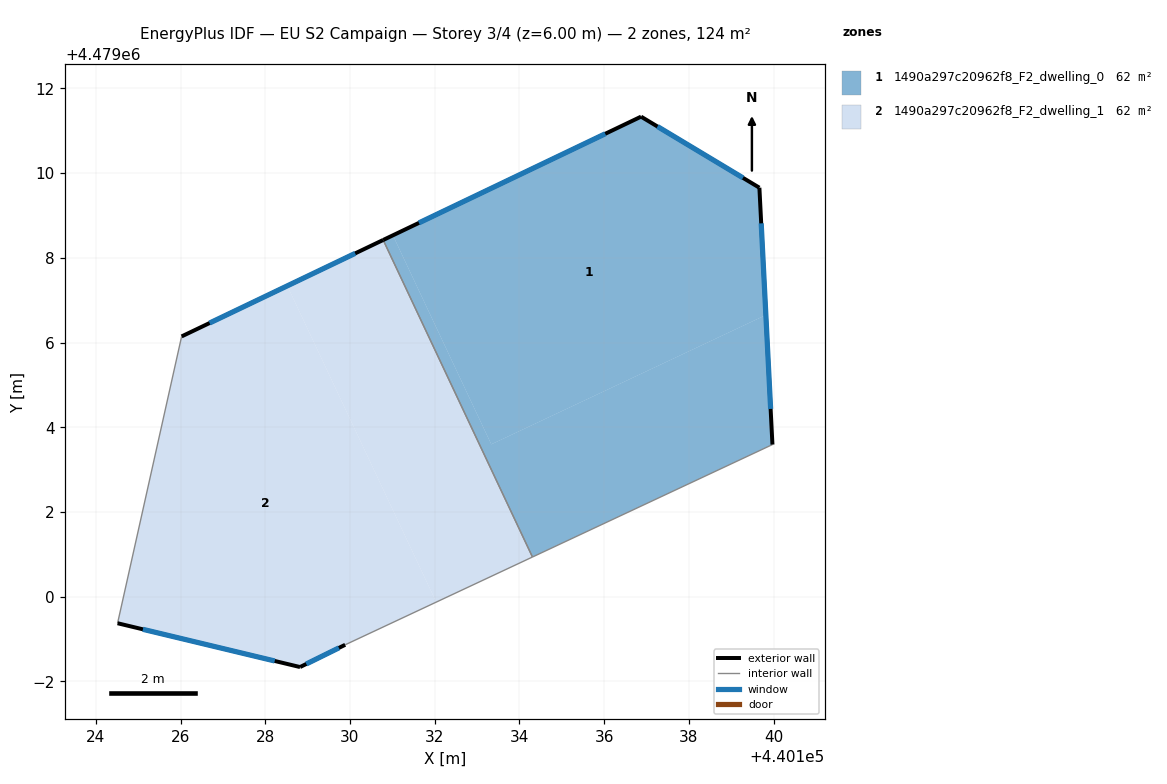
=== STOREY PLAN SPEC (per zone: floor XY polygon, exterior-wall plan segments, windows/doors) ===
zone 1: 1490a297c20962f8_F2_dwelling_0  (62.1 m²)
  floor: (440139.66, 4479009.65) (440139.82, 4479006.65) (440133.33, 4479003.60) (440131.01, 4479008.53) (440136.87, 4479011.33)
  floor: (440139.82, 4479006.65) (440139.97, 4479003.59) (440134.31, 4479000.94) (440130.78, 4479008.42) (440131.01, 4479008.53) (440133.33, 4479003.60)
  exterior wall: (440136.87, 4479011.33) – (440130.78, 4479008.42)  [6.7 m]
    window: (440136.03, 4479010.93) – (440131.63, 4479008.82)  [10.6 m²]
  exterior wall: (440139.66, 4479009.65) – (440136.87, 4479011.33)  [3.3 m]
    window: (440139.28, 4479009.89) – (440137.26, 4479011.10)  [5.1 m²]
  exterior wall: (440139.97, 4479003.59) – (440139.66, 4479009.65)  [6.1 m]
    window: (440139.93, 4479004.43) – (440139.71, 4479008.81)  [9.5 m²]
  interior walls: 2
zone 2: 1490a297c20962f8_F2_dwelling_1  (62.1 m²)
  floor: (440130.78, 4479008.42) (440134.31, 4479000.94) (440132.04, 4478999.87) (440128.52, 4479007.34)
  floor: (440128.52, 4479007.34) (440132.04, 4478999.87) (440129.89, 4478998.87) (440128.82, 4478998.34) (440124.51, 4478999.37) (440126.03, 4479006.14)
  exterior wall: (440130.78, 4479008.42) – (440126.03, 4479006.14)  [5.3 m]
    window: (440130.12, 4479008.10) – (440126.69, 4479006.46)  [8.3 m²]
  exterior wall: (440128.82, 4478998.34) – (440129.89, 4478998.87)  [1.2 m]
    window: (440128.97, 4478998.41) – (440129.74, 4478998.79)  [1.9 m²]
  exterior wall: (440124.51, 4478999.37) – (440128.82, 4478998.34)  [4.4 m]
    window: (440125.11, 4478999.23) – (440128.22, 4478998.48)  [6.9 m²]
  interior walls: 3

=== DERIVED (storey summary) ===
Building: EU S2 Campaign
Storey: 3 of 4  (floor level z = 6.00 m)
Storey gross floor area: 124.3 m²
Zones on this storey: 2
  - 1490a297c20962f8_F2_dwelling_0: floor 62.1 m²; exterior wall 16.1 m (48.2 m²); 3 window(s) 25.2 m²; WWR 52.2%
  - 1490a297c20962f8_F2_dwelling_1: floor 62.1 m²; exterior wall 10.9 m (32.7 m²); 3 window(s) 17.1 m²; WWR 52.2%
Zone adjacency (shared interzone walls):
  - 1490a297c20962f8_F2_dwelling_0 ↔ 1490a297c20962f8_F2_dwelling_1